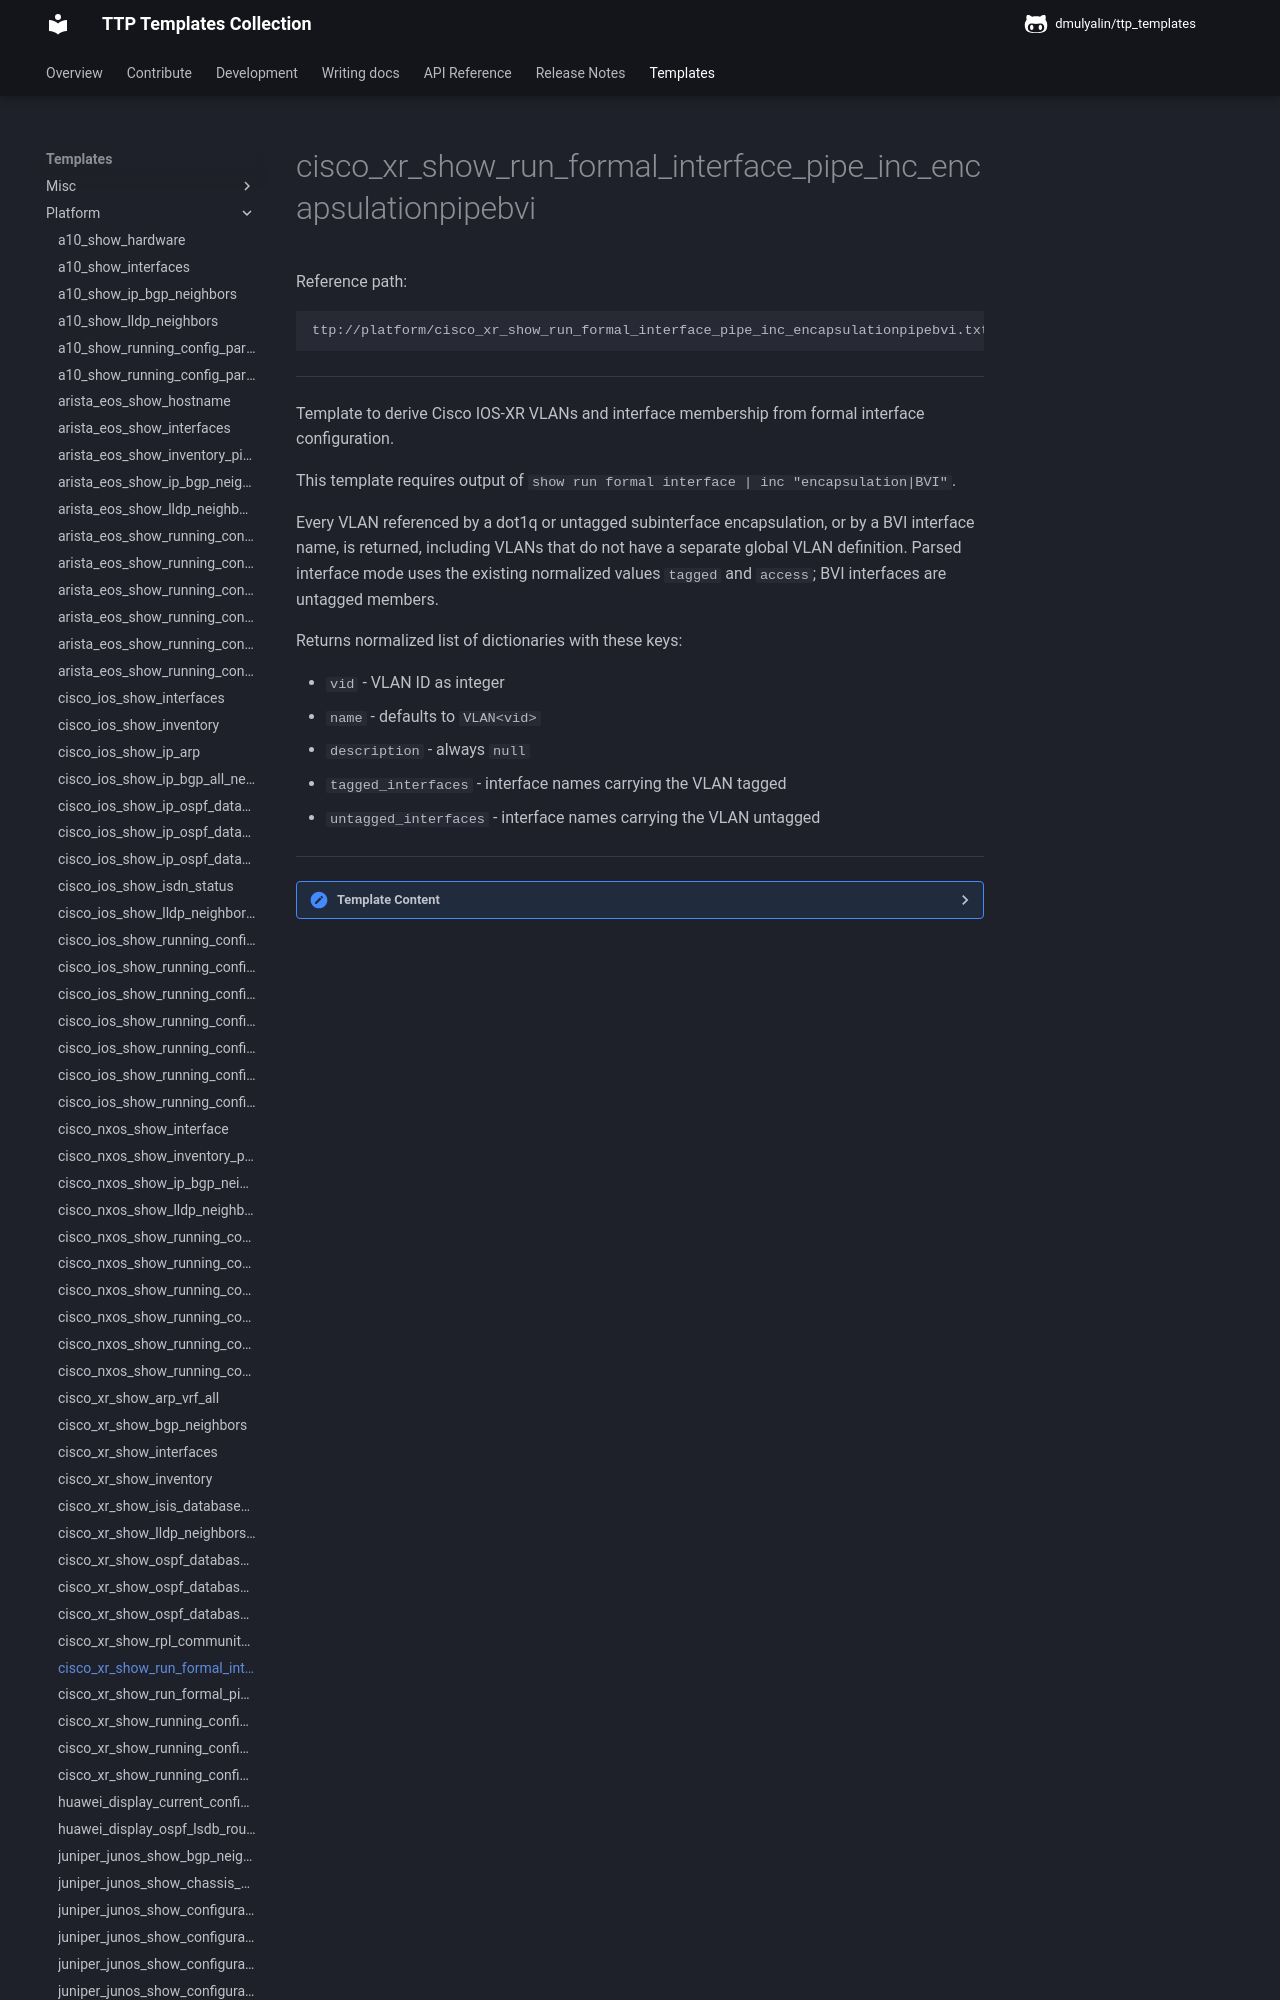

repository: dmulyalin/ttp_templates · page: ttp_templates/platform.cisco_xr_show_run_formal_interface_pipe_inc_encapsulationpipebvi/index.html · generator: mkdocs

Reference path:
```
ttp://platform/cisco_xr_show_run_formal_interface_pipe_inc_encapsulationpipebvi.txt
```

---



Template to derive Cisco IOS-XR VLANs and interface membership from formal
interface configuration.

This template requires output of
`show run formal interface | inc "encapsulation|BVI"`.

Every VLAN referenced by a dot1q or untagged subinterface encapsulation, or by
a BVI interface name, is returned, including VLANs that do not have a separate
global VLAN definition. Parsed interface mode uses the existing normalized
values `tagged` and `access`; BVI interfaces are untagged members.

Returns normalized list of dictionaries with these keys:

- `vid` - VLAN ID as integer
- `name` - defaults to `VLAN<vid>`
- `description` - always `null`
- `tagged_interfaces` - interface names carrying the VLAN tagged
- `untagged_interfaces` - interface names carrying the VLAN untagged




---

<details><summary>Template Content</summary>
```
<template name="cisco_xr_vlans" results="per_template">
<doc>
Template to derive Cisco IOS-XR VLANs and interface membership from formal
interface configuration.

This template requires output of
'show run formal interface | inc "encapsulation|BVI"'.

Every VLAN referenced by a dot1q or untagged subinterface encapsulation, or by
a BVI interface name, is returned, including VLANs that do not have a separate
global VLAN definition. Parsed interface mode uses the existing normalized
values 'tagged' and 'access'; BVI interfaces are untagged members.

Returns normalized list of dictionaries with these keys:

- 'vid' - VLAN ID as integer
- 'name' - defaults to 'VLAN&lt;vid&gt;'
- 'description' - always 'null'
- 'tagged_interfaces' - interface names carrying the VLAN tagged
- 'untagged_interfaces' - interface names carrying the VLAN untagged

</doc>

<input>
commands = [
    "show run formal interface | inc \"encapsulation|BVI\""
]
platform = [
    "cisco_xr",
    "iosxr",
]
</input>

<macro>
def transform_vlans_to_records(data):
    from ttp_templates.utils.cisco_xr_process_show_run_formal_interface_pipe_inc_encapsulationpipebvi import transform_vlans_config

    return transform_vlans_config(data)
</macro>
